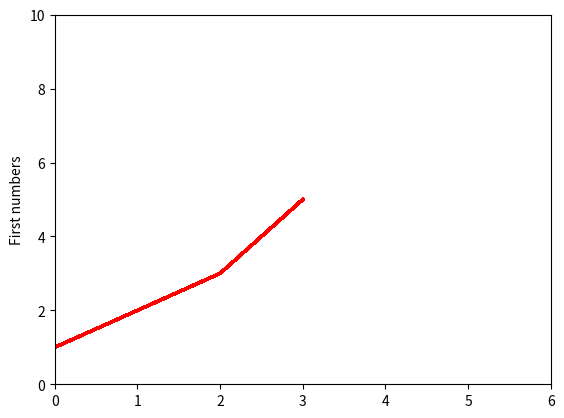

Python code for this plot:
import matplotlib.pyplot as plt


lines = plt.plot([0, 1, 2, 3], [1, 2, 3, 5], 'b-', linewidth=2.0)
# plot返回一个线对象(line_2d)列表
# 填入的是x,y轴坐标，对应的x值为[0, 1, 2, 3]
# 如果只有一个参数，则为y轴坐标
# 第三个参数为点格式
# linewidth 控制线的宽度

lines[0].set_antialiased(False)
# set_antialiased方法实现开启/去除平滑

plt.setp(lines, color='r', linewidth=2.0)
plt.setp(lines, 'color', 'r', 'linewidth', 2.0)  # matlab风格
# setp()可以作用于一个列表对象或者是一个单一的对象。
# 你可以使用python风格的关键字参数或者是MATLAB风格的string/value对为参数
# line_2d对象具有的属性和取值,见OneNote:人工智能-数据挖掘

plt.ylabel("First numbers")
# 添加y轴标签

plt.axis([0, 6, 0, 10])
# axis规定 x 轴显示范围为 0-6  规定y轴显示范围为 0-10

plt.show()
